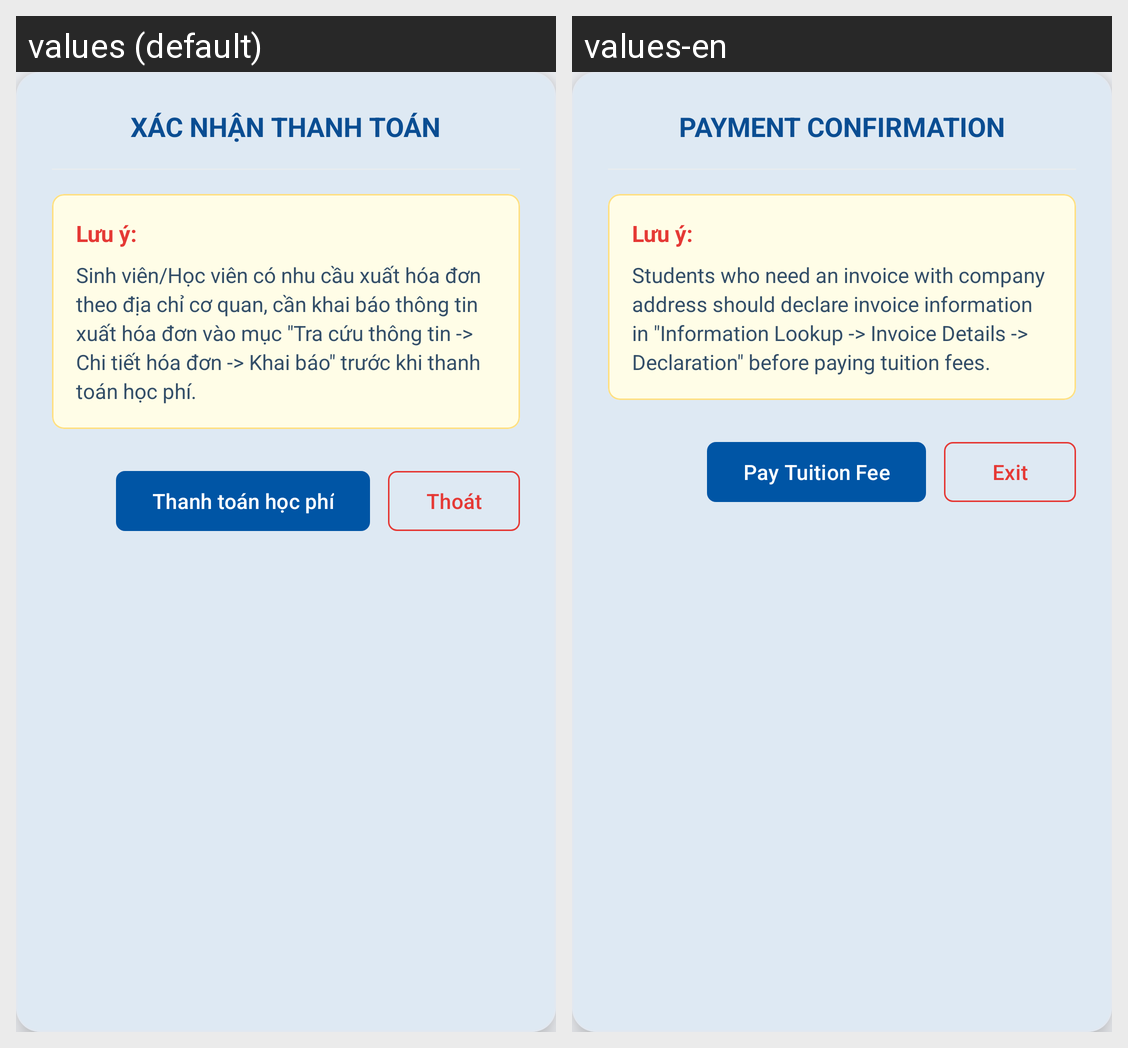

For this localized Android screen grid, give each drawn string resource with its value in every locale shown.
Android screen res/layout/dialog_confirm_payment.xml rendered under 2 locales, left to right: values (default), values-en. Device: Nexus 5 (rendered at 1080×1920; each locale shown at half size, 540×960, under a caption strip naming it); theme Theme.MKUPortal.
Strings drawn on this screen, with the default value and each locale's value (text and hints the layout hard-codes, and strings that could not be matched under every locale, appear in the picture but are not listed):

title_confirm_payment
  values: XÁC NHẬN THANH TOÁN
  values-en: PAYMENT CONFIRMATION

note_payment_warning
  values: Sinh viên/Học viên có nhu cầu xuất hóa đơn theo địa chỉ cơ quan, cần khai báo thông tin xuất hóa đơn vào mục "Tra cứu thông tin -> Chi tiết hóa đơn -> Khai báo" trước khi thanh toán học phí.
  values-en: Students who need an invoice with company address should declare invoice information in "Information Lookup -> Invoice Details -> Declaration" before paying tuition fees.

btn_pay_tuition
  values: Thanh toán học phí
  values-en: Pay Tuition Fee

btn_exit
  values: Thoát
  values-en: Exit
